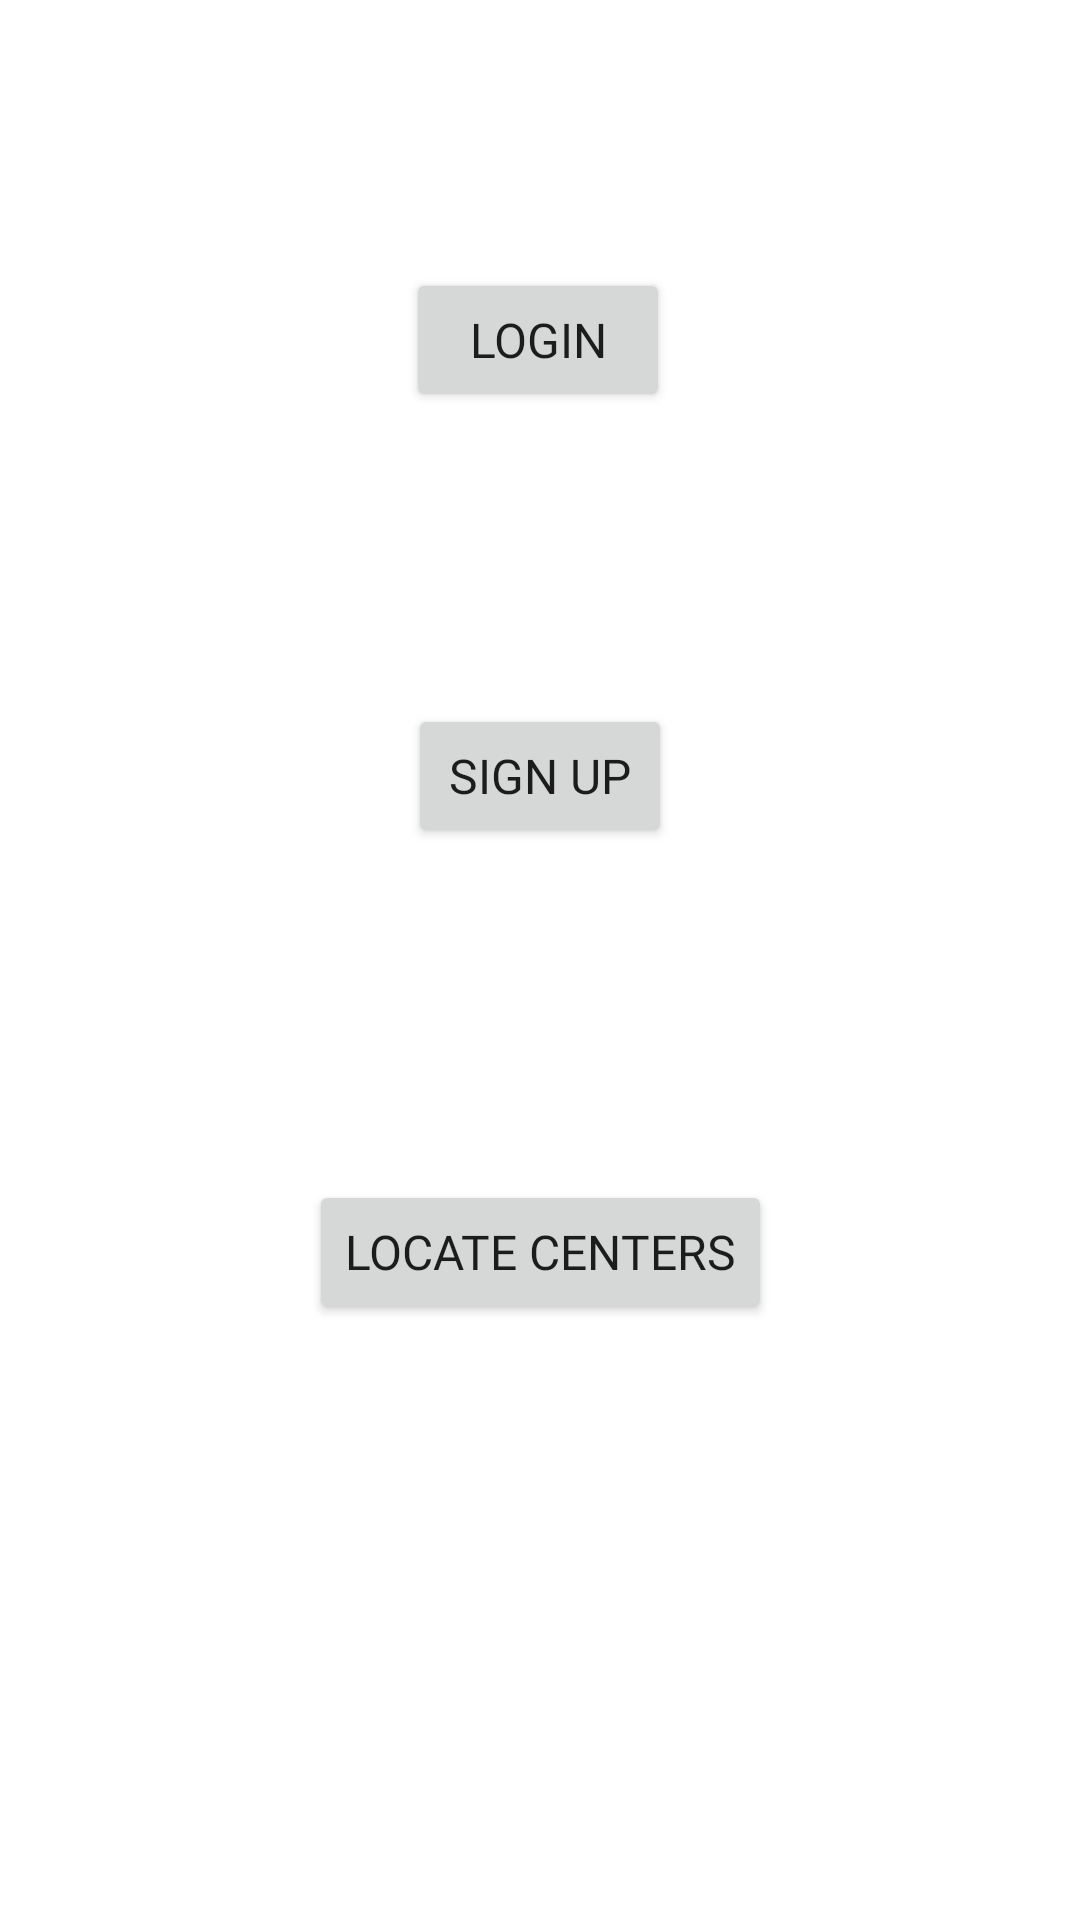

This screen was rendered from an Android layout file. Write that file and the resources it references.
<!-- AndroidManifest.xml: application theme Theme.VaccineRegister -->
<!-- res/layout/fragment_title_page.xml -->
<?xml version="1.0" encoding="utf-8"?>
<androidx.constraintlayout.widget.ConstraintLayout xmlns:android="http://schemas.android.com/apk/res/android"
    xmlns:app="http://schemas.android.com/apk/res-auto"
    xmlns:tools="http://schemas.android.com/tools"
    android:id="@+id/frameLayout"
    android:layout_width="match_parent"
    android:layout_height="match_parent"
    tools:context=".TitlePage">

    <Button
        android:id="@+id/btnloginTitlePage"
        android:layout_width="wrap_content"
        android:layout_height="wrap_content"
        android:fontFamily="@font/noto_sans"
        android:text="@string/string_login"
        android:textSize="16sp"
        app:layout_constraintBottom_toBottomOf="parent"
        app:layout_constraintEnd_toEndOf="parent"
        app:layout_constraintHorizontal_bias="0.498"
        app:layout_constraintStart_toStartOf="parent"
        app:layout_constraintTop_toTopOf="parent"
        app:layout_constraintVertical_bias="0.151" />

    <Button
        android:id="@+id/btnsignupTitlePage"
        android:layout_width="wrap_content"
        android:layout_height="wrap_content"
        android:layout_marginTop="84dp"
        android:fontFamily="@font/noto_sans"
        android:text="@string/string_signup"
        android:textSize="16sp"
        app:layout_constraintBottom_toBottomOf="parent"
        app:layout_constraintEnd_toEndOf="parent"
        app:layout_constraintStart_toStartOf="parent"
        app:layout_constraintTop_toBottomOf="@+id/btnloginTitlePage"
        app:layout_constraintVertical_bias="0.036" />

    <Button
        android:id="@+id/btnlocateTitlePage"
        android:layout_width="wrap_content"
        android:layout_height="wrap_content"
        android:layout_marginTop="16dp"
        android:layout_marginBottom="16dp"
        android:fontFamily="@font/noto_sans"
        android:text="@string/locate_centers"
        android:textSize="16sp"
        app:layout_constraintBottom_toBottomOf="parent"
        app:layout_constraintEnd_toEndOf="parent"
        app:layout_constraintStart_toStartOf="parent"
        app:layout_constraintTop_toBottomOf="@+id/btnsignupTitlePage"
        app:layout_constraintVertical_bias="0.341" />
</androidx.constraintlayout.widget.ConstraintLayout>
<!-- resources referenced by this layout -->
<resources>
  <string name="locate_centers">Locate Centers</string>
  <string name="string_login">Login</string>
  <string name="string_signup">Sign up</string>
  <style name="Theme.VaccineRegister" parent="Theme.MaterialComponents.DayNight.DarkActionBar">
          
          <item name="colorPrimary">@color/primary</item>
          <item name="colorPrimaryVariant">@color/primary_dark</item>
          <item name="colorOnPrimary">@color/black</item>
          
          <item name="colorSecondary">@color/secondary</item>
          <item name="colorSecondaryVariant">@color/secondary_dark</item>
          <item name="colorOnSecondary">@color/black</item>
          
          <item name="android:statusBarColor" tools:targetApi="l">?attr/colorPrimaryVariant</item>
          
  
      </style>
  <color name="primary">#398ec6</color>
  <color name="primary_dark">#006195</color>
  <color name="black">#FF000000</color>
  <color name="secondary">#82b1ff</color>
  <color name="secondary_dark">#4d82cb</color>
</resources>
